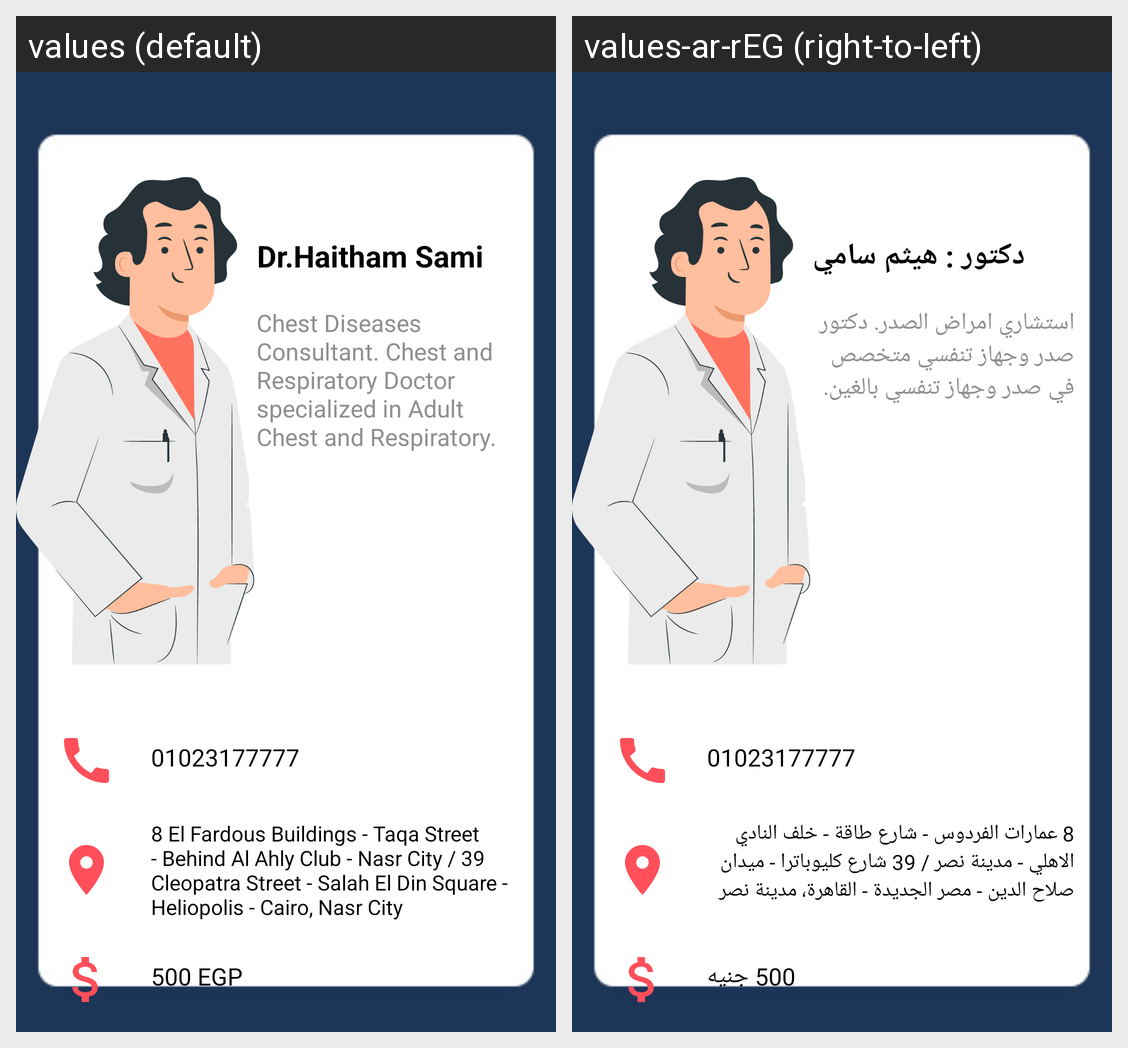

This grid shows one Android layout under two languages. Give, for every string resource on the screen, its name, the default text and each shown locale's text.
Android screen res/layout/activity_lung_doc5.xml rendered under 2 locales, left to right: values (default), values-ar-rEG (right-to-left). Device: Nexus 5 (rendered at 1080×1920; each locale shown at half size, 540×960, under a caption strip naming it); theme Theme.MedScan.
Strings drawn on this screen, with the default value and each locale's value (text and hints the layout hard-codes, and strings that could not be matched under every locale, appear in the picture but are not listed):

dr_haitham_sami
  values: Dr.Haitham Sami
  values-ar-rEG: دكتور : هيثم سامي

chest_diseases_consultant_chest_and_respiratory_doctor_specialized_in_adult_chest_and_respiratory
  values: Chest Diseases Consultant. Chest and Respiratory Doctor specialized in Adult Chest and Respiratory.
  values-ar-rEG: استشاري امراض الصدر. دكتور صدر وجهاز تنفسي متخصص في صدر وجهاز تنفسي بالغين. 

_500_egp
  values: 500 EGP
  values-ar-rEG: 500 جنيه

_8_el_fardous_buildings_taqa_street_behind_al_ahly_club_nasr_city_39_cleopatra_street_salah_el_din_square_heliopolis_cairo_nasr_city
  values: 8 El Fardous Buildings - Taqa Street - Behind Al Ahly Club - Nasr City / 39 Cleopatra Street - Salah El Din Square - Heliopolis - Cairo, Nasr City
  values-ar-rEG: 8 عمارات الفردوس - شارع طاقة - خلف النادي الاهلي - مدينة نصر / 39 شارع كليوباترا - ميدان صلاح الدين - مصر الجديدة - القاهرة، مدينة نصر 

_01023177777
  values: 01023177777
  values-ar-rEG: 01023177777  [not translated; the default value is used]
